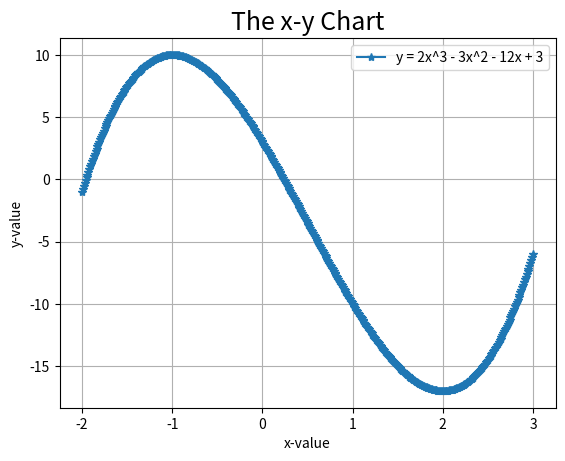

Write the Python code that produced this figure.
import matplotlib.pyplot as plt
import numpy as np

# 使用 numpy 生成 x 值範圍
X = np.arange(-2.0, 3.01, 0.01)  # 從 -2.0 到 3.0，每次增加 0.01
Y = 2*X**3 - 3*X**2 - 12*X + 3  # 計算對應的 y 值

print("X:", X)  # 印出 x 的列表
print("Y:", Y)  # 印出 y 的列表

plt.plot(X, Y, "-*", label="y = 2x^3 - 3x^2 - 12x + 3")
plt.title("The x-y Chart", fontsize=18)
plt.xlabel("x-value")
plt.ylabel("y-value")
plt.grid()
plt.legend()  # 顯示圖例
plt.savefig("outplot41.jpg", bbox_inches="tight")  # 儲存圖表
plt.show()
